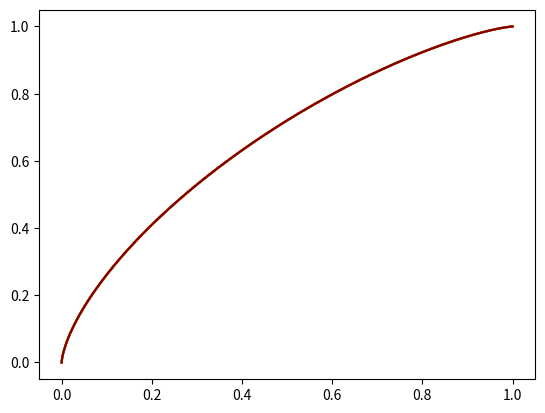

Source code (Python):
# testing various values for the bias function, based on beta cumulative distribution function
from scipy.stats import beta

def bias_beta(x, acc, minn, maxx, shift_min, shift_max, inverse):
    # remap input to 0..1
    if (maxx == minn):
        remap = 0
    else:
        remap = (acc - minn) / (maxx - minn)
    # will help to re-order input: 0.5 is the middle between 0..1 used in remap
    # if inverse is "1" remap is not changed; if inverse is "-1" 0..1 becomes 1..0
    mid = 0.5
    base = mid + mid * inverse
    reorder =  (base - inverse * remap)
    # shift to desired range
    shift = shift_min + reorder * (shift_max - shift_min)
    # alpha and beta parameters for the beta cumulative distribution function
    a = (1 - shift * inverse) 
    b = (1 + shift * inverse) 
    return beta.cdf(x, a, b)

if __name__ == "__main__":
    import matplotlib.pyplot as plt
    import numpy as np

    # lowest expected value -- e.g. lowest accuracy
    minn = 0.5
    # highest expected value -- e.g. highest accuracy
    maxx = 1
    
    # lower and upper border for the beta functions that will serve as bias for input (minn to maxx)
    # fixed value to have save bias no matter the accuracy
    # with 0.33, ratio alpha/beta will be about 0.5
    shift_min = 0.33 # 0.2
    shift_max = 0.33 # 0.5
    
    # set to -1 to inverse alpha and beta and at the same time reverse accuracies
    # positive bias has more influence over lower accuracies
    # negative bias has less influence over lower accuracies
    inverse = 1
    
    # TODO: interpret  effect of inverse values different from 1 and -1
    # TODO: also add parameter for the base value of alpha and beta? (i.e. "1" at the moment, see below)
    
    # how many values to test
    nb_val = 10
    
    # will be used to loop on colors
    jet= plt.get_cmap('jet')
    colors = iter(jet(np.linspace(0,1,nb_val)))
    
    # plot
    fig, ax = plt.subplots(1, 1) 
    
    #  create discrete points for plotting
    x = np.linspace(0, 1, 1000)
    
    # test accuracy of participant
    for acc in np.linspace(minn, maxx, nb_val):
        ax.plot(x, bias_beta(x, acc, minn, maxx, shift_min, shift_max, inverse),  color=next(colors))
